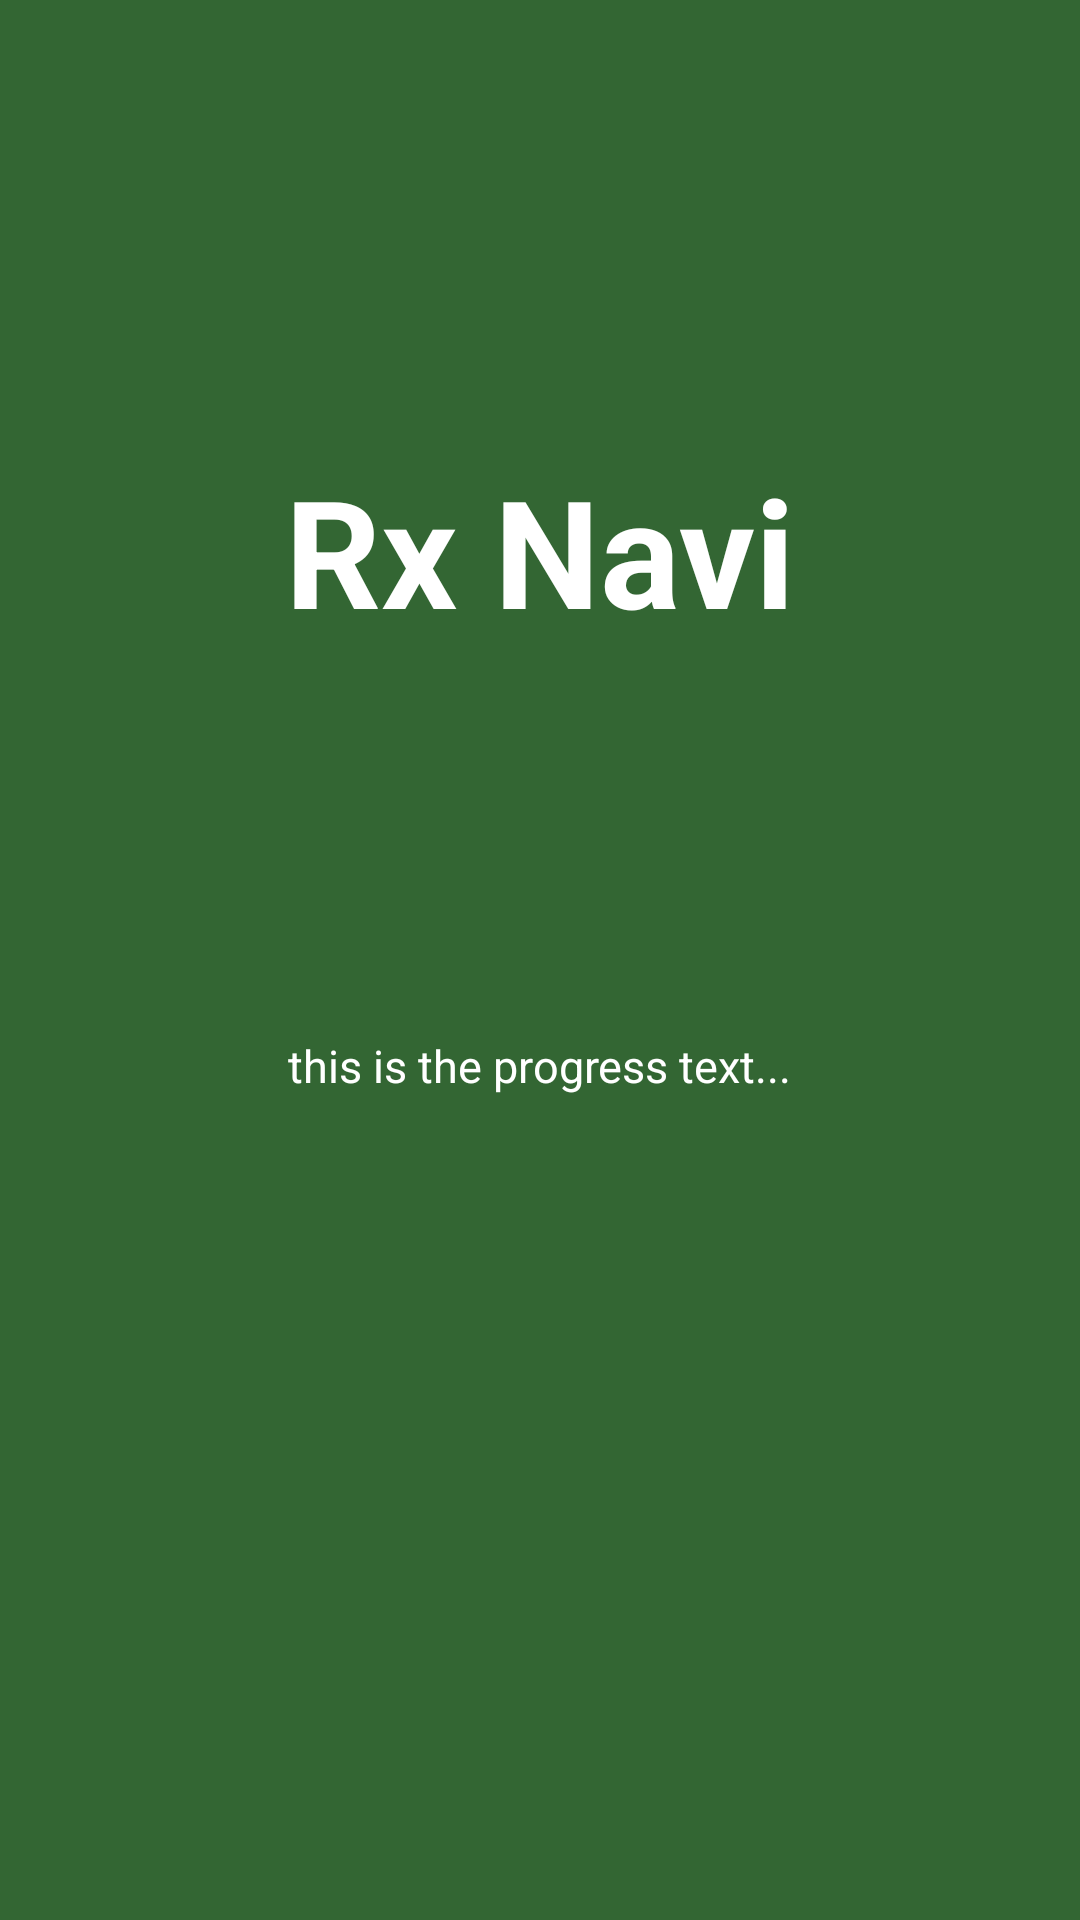

Layout XML and referenced resources for this Android screen:
<!-- AndroidManifest.xml: application theme android:Theme.NoTitleBar.Fullscreen -->
<!-- res/layout/activity_splash.xml -->
<?xml version="1.0" encoding="utf-8"?>

<RelativeLayout xmlns:android="http://schemas.android.com/apk/res/android"
    android:layout_width="match_parent"
    android:layout_height="match_parent"
    android:background="@color/moss_green" >

    <TextView
        android:layout_width="wrap_content"
        android:layout_height="wrap_content"
        android:layout_alignParentTop="true"
        android:layout_centerHorizontal="true"
        android:layout_marginTop="150dp"
        android:text="Rx Navi"
        android:textColor="#ffffff"
        android:textSize="50sp"
        android:textStyle="bold" />

    <ProgressBar
        android:id="@+id/my_progress_bar"
        android:layout_width="wrap_content"
        android:layout_height="wrap_content"
        android:layout_centerInParent="true"
        android:indeterminate="true"
        android:indeterminateDrawable="@drawable/my_indeterminate_progress" />
    
    <TextView
        android:id="@+id/my_progress_text"
        android:layout_width="wrap_content"
        android:layout_height="wrap_content"
		android:layout_below="@+id/my_progress_bar"
        android:layout_centerHorizontal="true"
        android:layout_marginTop="25dp"
        android:text="this is the progress text..."
        android:textColor="#ffffff"
        android:textSize="15sp"
        android:textStyle="normal" />

</RelativeLayout>
<!-- resources referenced by this layout -->
<resources>
  <color name="moss_green">#336633</color>
</resources>
